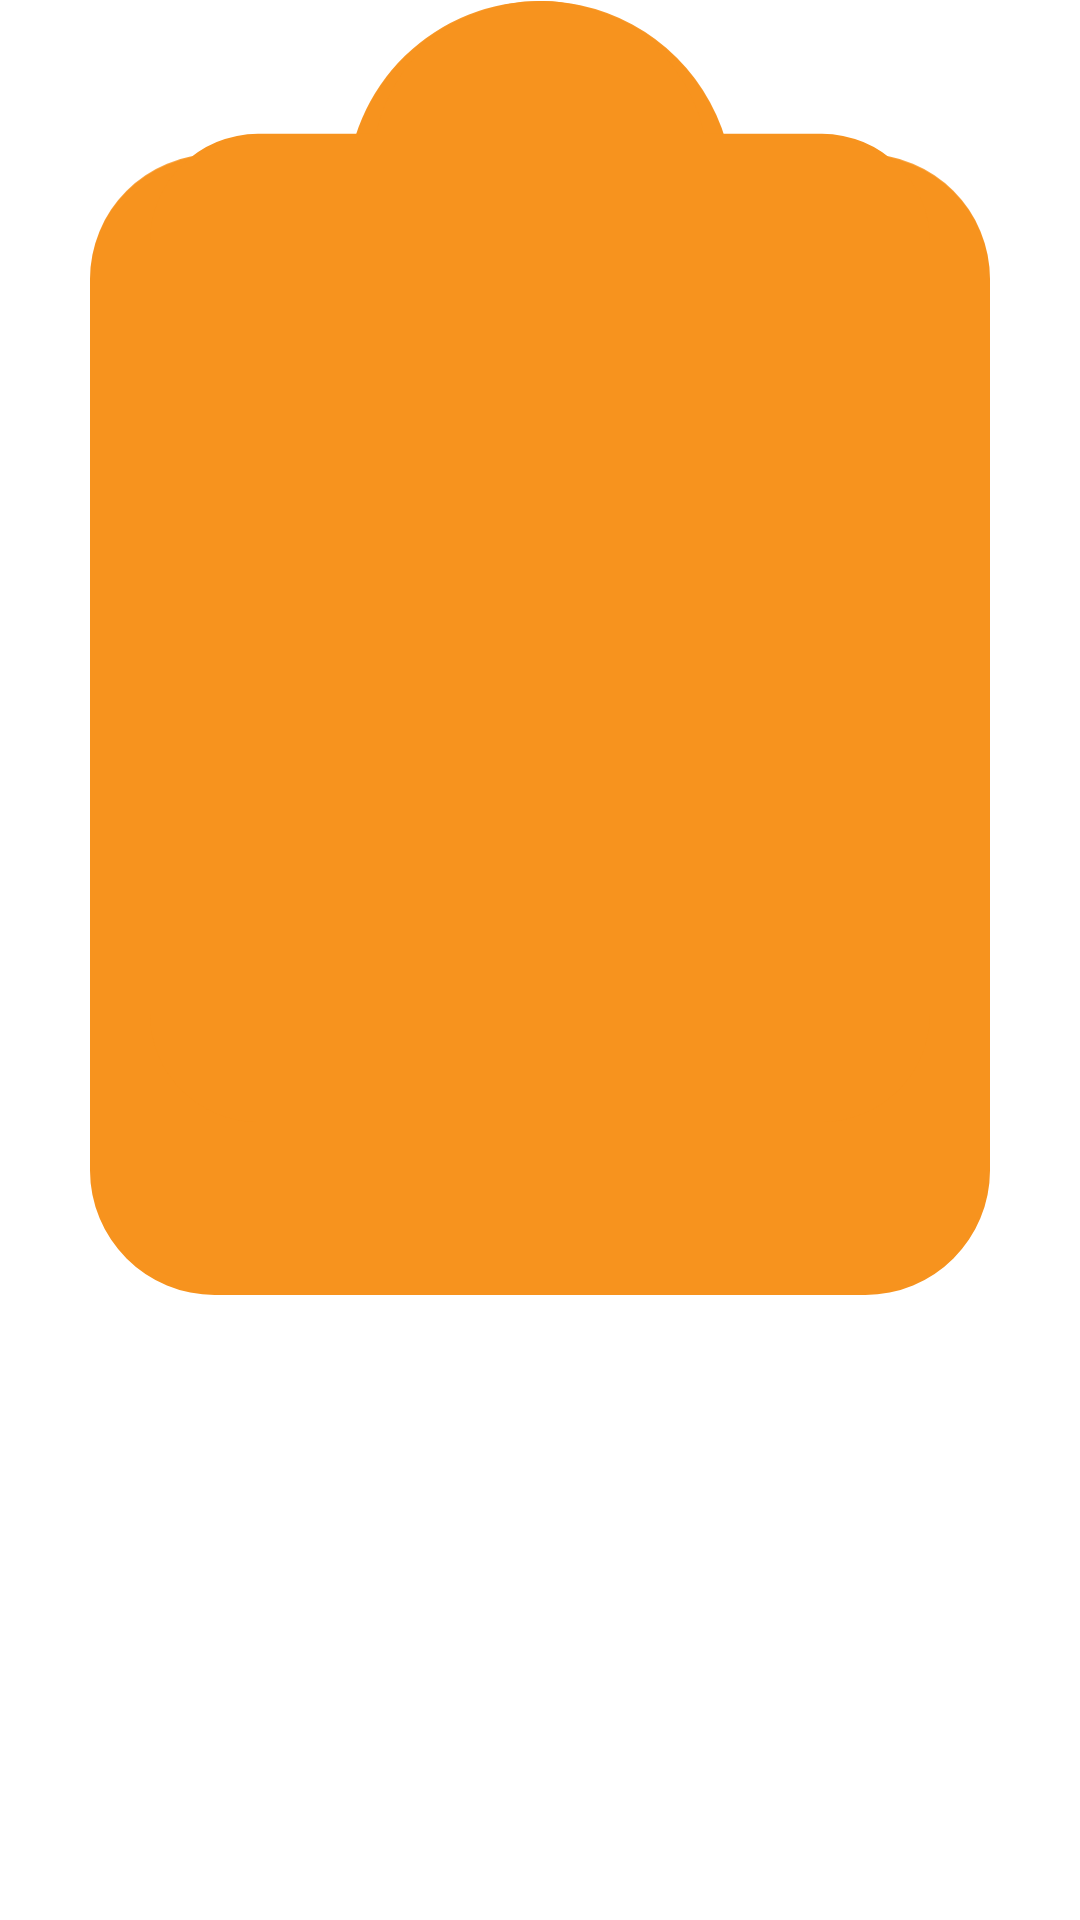

Here is an Android app screen rendered from its layout file. Give the layout XML and the strings, colors and styles it references.
<!-- AndroidManifest.xml: application theme Theme.TemplateTest -->
<!-- res/layout/sample_layout.xml -->
<?xml version="1.0" encoding="utf-8"?>
<androidx.constraintlayout.widget.ConstraintLayout xmlns:android="http://schemas.android.com/apk/res/android"
    xmlns:app="http://schemas.android.com/apk/res-auto"
    android:layout_width="match_parent"
    android:layout_height="match_parent">

    

    <ImageView
        android:layout_width="300dp"
        android:layout_height="432dp"
        android:src="@drawable/ic__1"
        app:layout_constraintDimensionRatio="W,1.44"
        app:layout_constraintEnd_toEndOf="parent"
        app:layout_constraintStart_toStartOf="parent"
        app:layout_constraintTop_toTopOf="parent" />

    <ImageView
        android:id="@+id/imageView"
        android:layout_width="260dp"
        android:layout_height="0dp"
        android:src="@drawable/ic__1"
        app:layout_constraintDimensionRatio="W,1.44"
        app:layout_constraintEnd_toEndOf="parent"
        app:layout_constraintStart_toStartOf="parent"
        app:layout_constraintTop_toTopOf="parent" />

</androidx.constraintlayout.widget.ConstraintLayout>
<!-- resources referenced by this layout -->
<resources>
  <!-- drawable ic__1 (drawable) -->
  <vector xmlns:android="http://schemas.android.com/apk/res/android"
      android:width="538.498dp"
      android:height="774.035dp"
      android:viewportWidth="538.498"
      android:viewportHeight="774.035">
      <path
          android:fillColor="#f7931e"
          android:pathData="M74.57,774.035a74.67,74.67 0,0 1,-74.57 -74.6L0,166.295A74.662,74.662 0,0 1,74.57 91.707h81.415A115.8,115.8 0,0 1,293.36 2.562,115.8 115.8,0 0,1 382.508,91.707h81.405a74.67,74.67 0,0 1,74.585 74.585v533.14a74.678,74.678 0,0 1,-74.585 74.6Z" />
  </vector>
  <style name="Theme.TemplateTest" parent="Theme.MaterialComponents.DayNight.DarkActionBar">
          
          <item name="colorPrimary">@color/purple_500</item>
          <item name="colorPrimaryVariant">@color/purple_700</item>
          <item name="colorOnPrimary">@color/white</item>
          
          <item name="colorSecondary">@color/teal_200</item>
          <item name="colorSecondaryVariant">@color/teal_700</item>
          <item name="colorOnSecondary">@color/black</item>
          
          <item name="android:statusBarColor" tools:targetApi="l">?attr/colorPrimaryVariant</item>
          
      </style>
  <!-- not gathered from this repository: default colours our renderer supplied (Android Studio template values) -->
  <color name="purple_500">#FF6200EE</color>
  <color name="purple_700">#FF3700B3</color>
  <color name="teal_200">#FF03DAC5</color>
  <color name="teal_700">#FF018786</color>
  <color name="black">#FF000000</color>
  <color name="white">#FFFFFFFF</color>
</resources>
